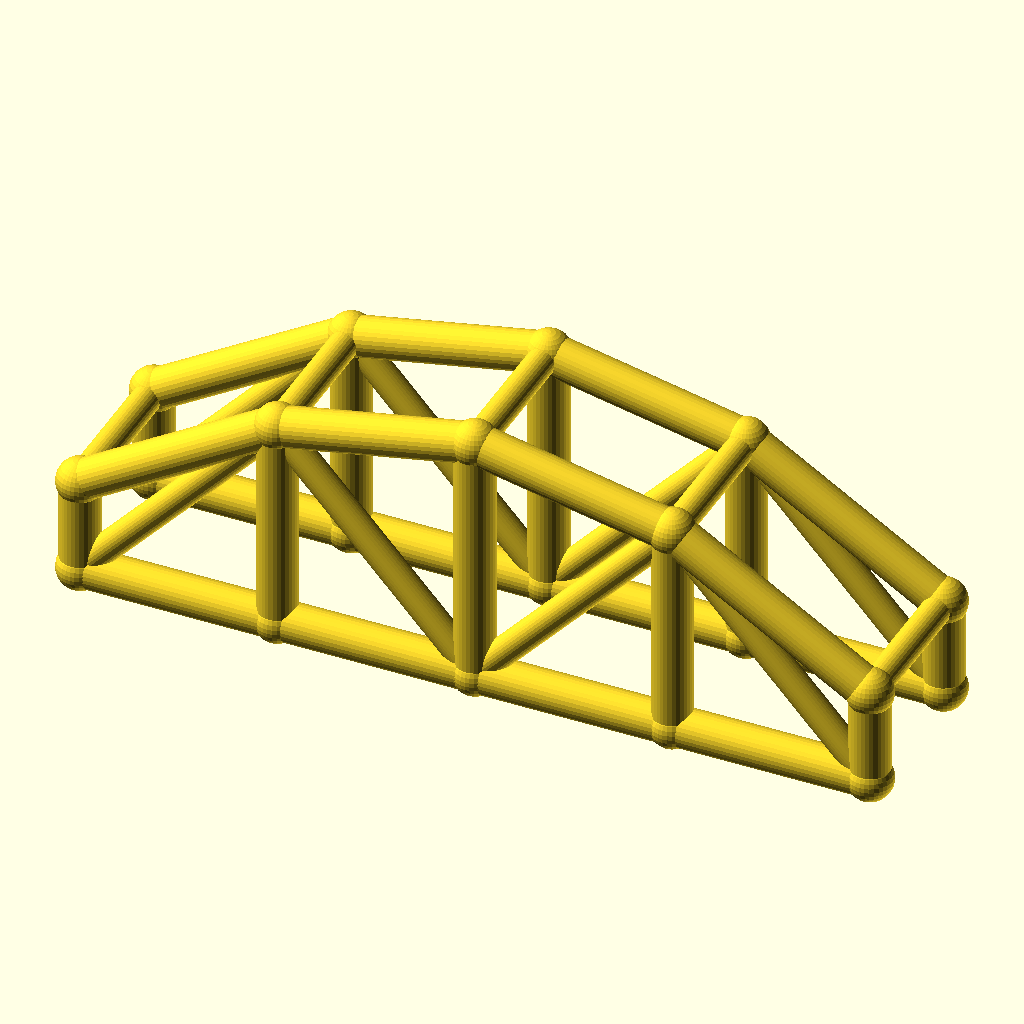
Cell 1: rendered with the file's own defaults.
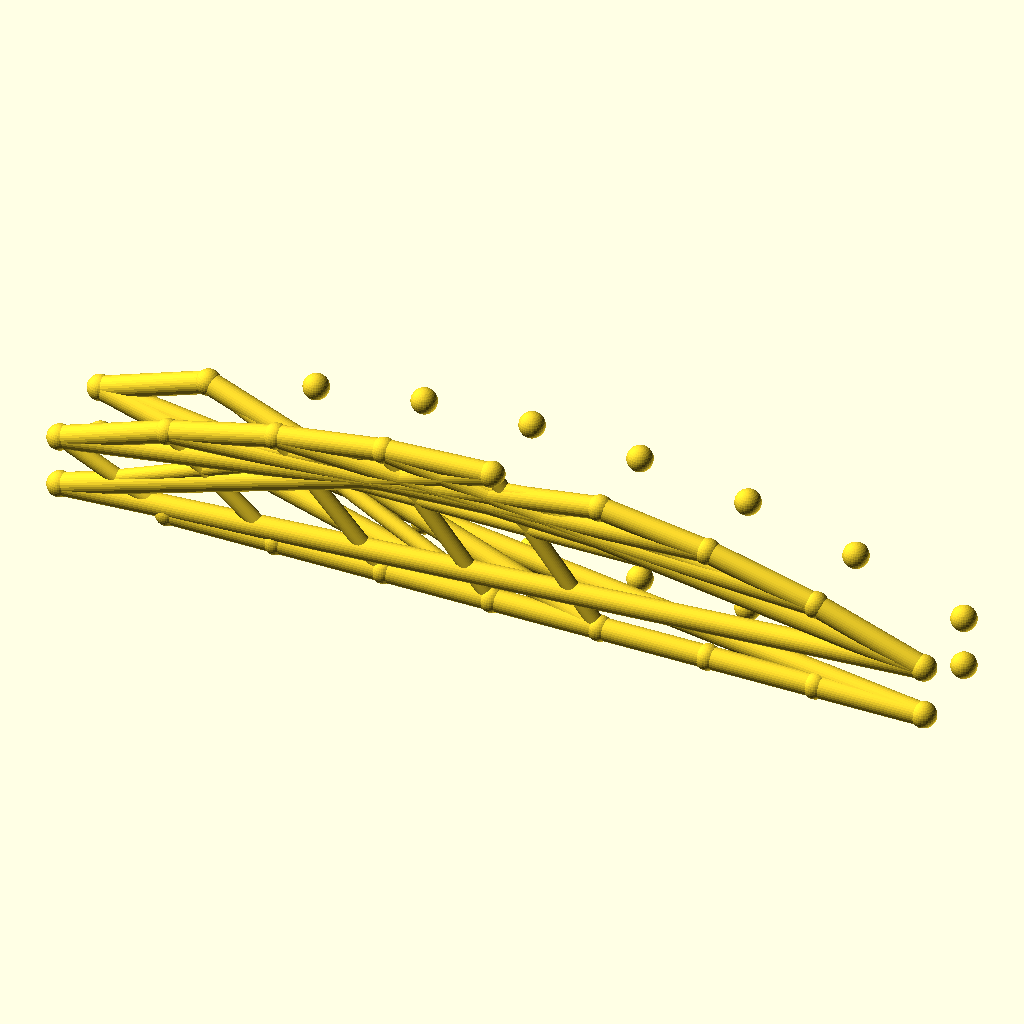
Cell 2 — bays set to 8, the other parameters unchanged.
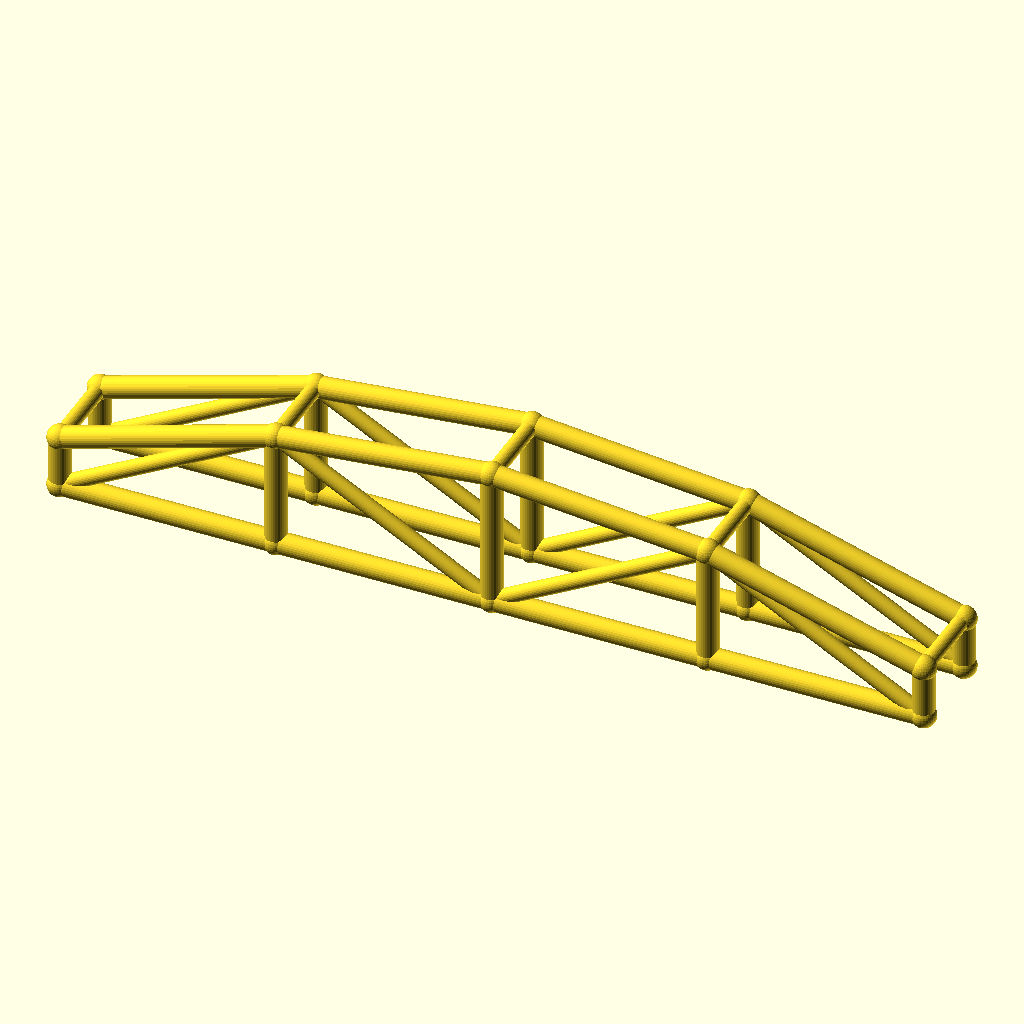
Cell 3: arch_bay = 50 (everything else at default).
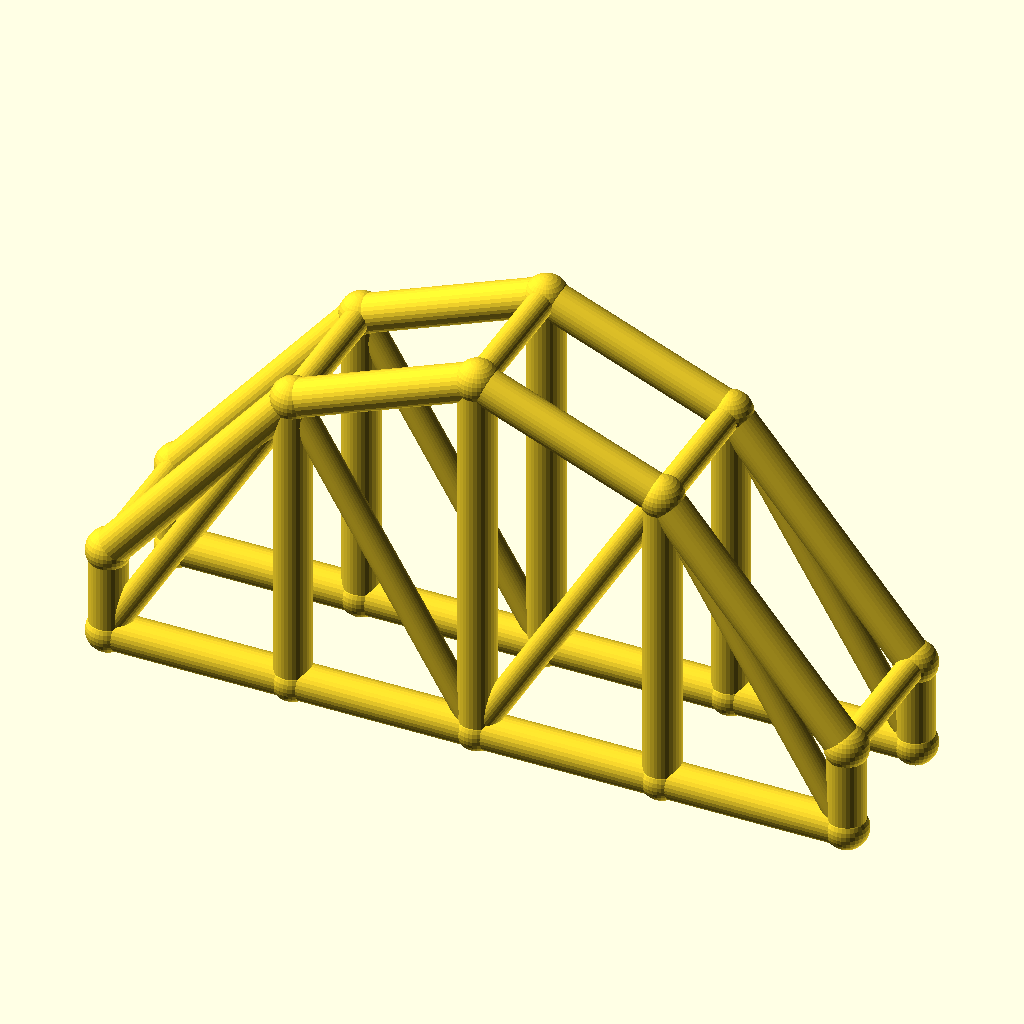
Cell 4: the same model with rise = 40.
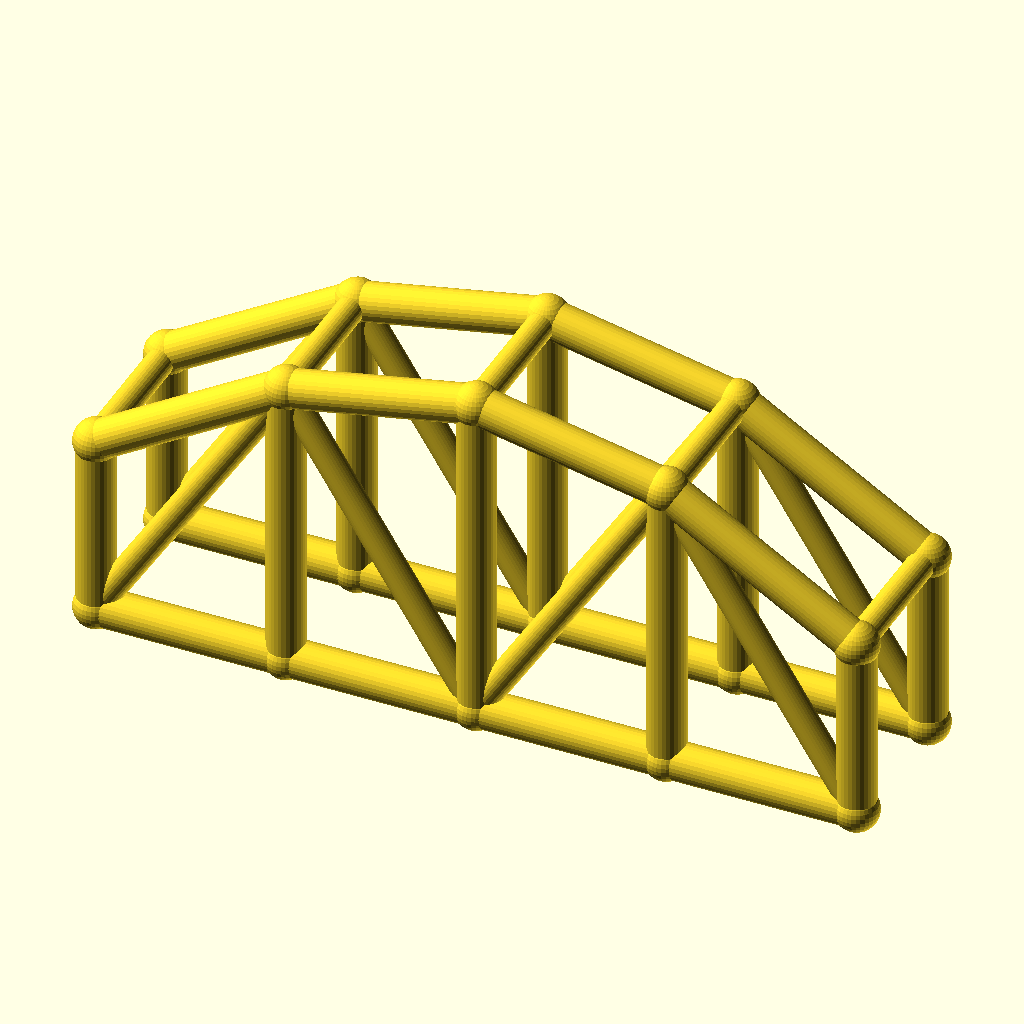
Cell 5: the same model with col_h = 24.
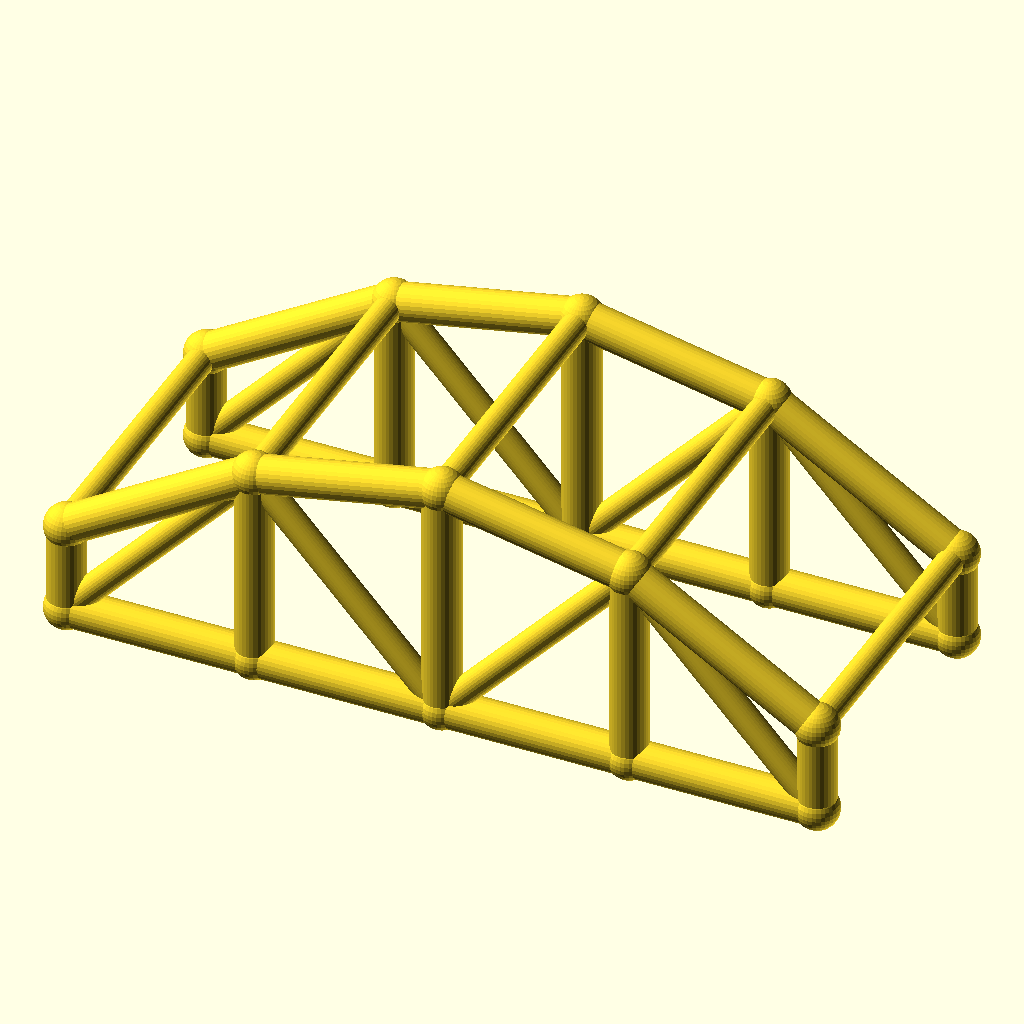
Cell 6: arch_w = 40 (everything else at default).
All cells are drawn from the same view direction (rotation 55°, 0°, 25°, orthographic, colour scheme Cornfield), but the view is re-fitted for each cell, so position and scale can differ between cells as well as the parameter.
OpenSCAD source file optional_data/data/wire3/archtruss/scene_0230.scad:
$fn = 32;

// ----------------------------------------------------------------------
// Arch truss pair: 4 bays of 25 mm, rise 20 mm
// ----------------------------------------------------------------------

// --- parameters (mm) ---
bays = 4;                 // number of arch bays
arch_bay = 25;            // bay length, X
rise = 20;                // arch rise over the tie
col_h = 12;               // end post height
arch_w = 20;              // distance between the two trusses, Y
chord_r = 2.5;            // chord radius
brace_r = 1.8;            // web and cross brace radius
joint_r = 2.9;            // joint ball radius
fit_tol = 0.1;            // declared fit tolerance (prompt contract)
free_tol = 0.3;           // declared free tolerance (prompt contract)

bbox_x = bays * arch_bay + 2 * joint_r;  // overall X, joints included
bbox_y = arch_w + 2 * joint_r;  // overall Y, joints included
bbox_z = col_h + rise + 2 * joint_r;  // overall Z, joints included
chord_d = 2 * chord_r;  // chord stock diameter
brace_d = 2 * brace_r;  // web stock diameter
arch_span = bays * arch_bay;  // truss span
crown_z = col_h + rise;  // crown height over the tie
nodes = concat([for (i = [0 : bays]) [i * arch_bay, 0, col_h + 4 * rise * (i / bays) * (1 - i / bays)]], [for (i = [0 : bays]) [i * arch_bay, 0, 0]], [for (i = [0 : bays]) [i * arch_bay, arch_w, col_h + 4 * rise * (i / bays) * (1 - i / bays)]], [for (i = [0 : bays]) [i * arch_bay, arch_w, 0]]);

module member(a, b, r) {
  /* round stock from joint a to joint b, ends buried in the joint balls */
  d = b - a;
  length = norm(d);
  translate(a) rotate([0, acos(d[2] / length), atan2(d[1], d[0])])
    cylinder(h = length, r = r);
}

module joint(p, r) {
  /* ball at the joint centre, fatter than every member meeting there */
  translate(p) sphere(r = r);
}

/* members - each call is one graph edge */
member(nodes[0], nodes[1], chord_r);
member(nodes[5], nodes[6], chord_r);
member(nodes[1], nodes[2], chord_r);
member(nodes[6], nodes[7], chord_r);
member(nodes[2], nodes[3], chord_r);
member(nodes[7], nodes[8], chord_r);
member(nodes[3], nodes[4], chord_r);
member(nodes[8], nodes[9], chord_r);
member(nodes[0], nodes[5], chord_r);
member(nodes[1], nodes[6], chord_r);
member(nodes[2], nodes[7], chord_r);
member(nodes[3], nodes[8], chord_r);
member(nodes[4], nodes[9], chord_r);
member(nodes[5], nodes[1], brace_r);
member(nodes[1], nodes[7], brace_r);
member(nodes[7], nodes[3], brace_r);
member(nodes[3], nodes[9], brace_r);
member(nodes[10], nodes[11], chord_r);
member(nodes[15], nodes[16], chord_r);
member(nodes[11], nodes[12], chord_r);
member(nodes[16], nodes[17], chord_r);
member(nodes[12], nodes[13], chord_r);
member(nodes[17], nodes[18], chord_r);
member(nodes[13], nodes[14], chord_r);
member(nodes[18], nodes[19], chord_r);
member(nodes[10], nodes[15], chord_r);
member(nodes[11], nodes[16], chord_r);
member(nodes[12], nodes[17], chord_r);
member(nodes[13], nodes[18], chord_r);
member(nodes[14], nodes[19], chord_r);
member(nodes[15], nodes[11], brace_r);
member(nodes[11], nodes[17], brace_r);
member(nodes[17], nodes[13], brace_r);
member(nodes[13], nodes[19], brace_r);
member(nodes[0], nodes[10], brace_r);
member(nodes[1], nodes[11], brace_r);
member(nodes[2], nodes[12], brace_r);
member(nodes[3], nodes[13], brace_r);
member(nodes[4], nodes[14], brace_r);

/* joint balls */
for (p = nodes) joint(p, joint_r);
Parameter table extracted from the source (name, type, default, range or options):
bays: number, default 4
arch_bay: number, default 25
rise: number, default 20
col_h: number, default 12
arch_w: number, default 20
chord_r: number, default 2.5
brace_r: number, default 1.8
joint_r: number, default 2.9
fit_tol: number, default 0.1
free_tol: number, default 0.3
